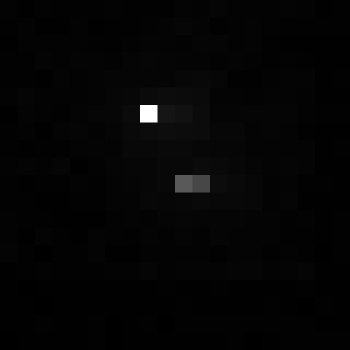

Values plotted in this chart, from the file beside it:
, xmin, ymin, lat, lon, area, perimeter, max_nanowatts, min_nanowatts, moonlight_illumination, clear_sky_confidence, mean_nanowatts
0, 635, 3603, -3.883, -3.883, 1.0, 0.0, 16, 0.06968, 11.85, 0.0, 0.9383
